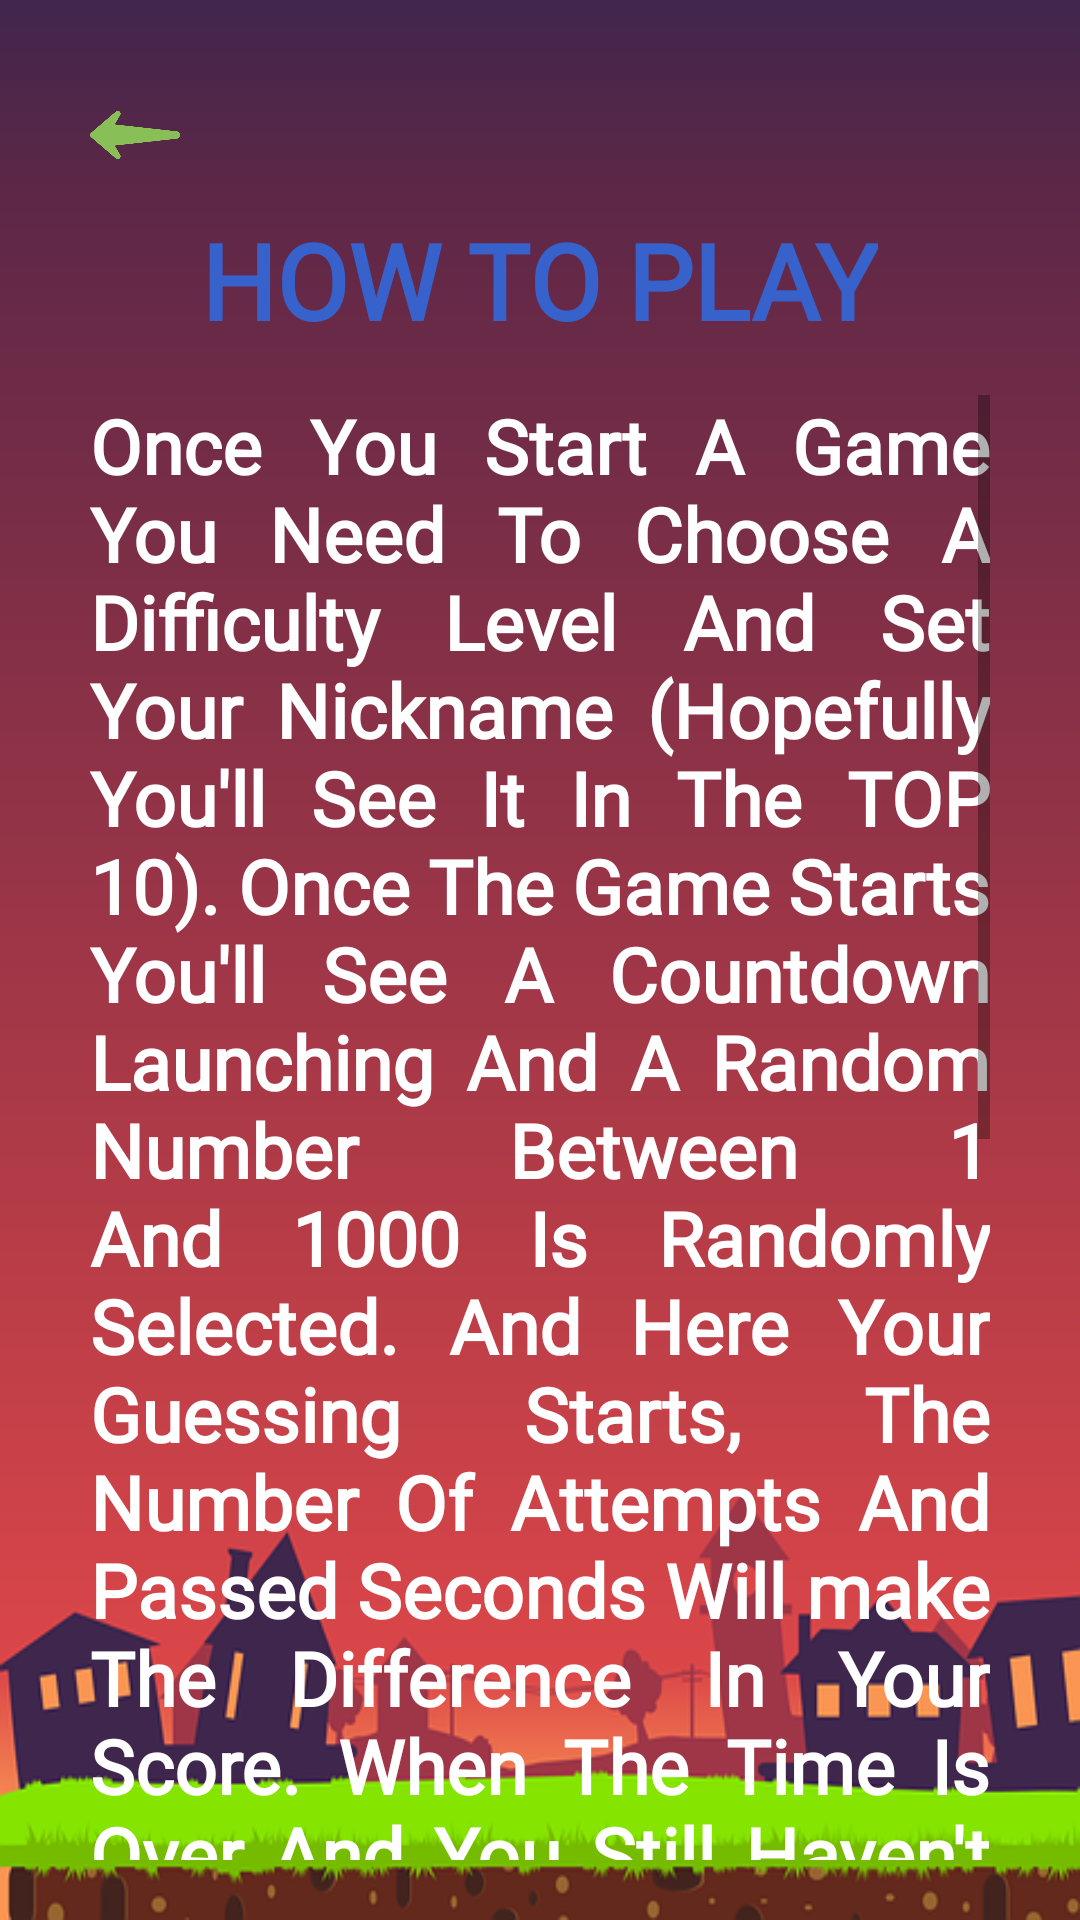

Write the Android layout XML for this screen, with the resource values it uses.
<!-- AndroidManifest.xml: application theme Theme.GuessTheNumber -->
<!-- res/layout/activity_help_page.xml -->
<?xml version="1.0" encoding="utf-8"?>
<LinearLayout xmlns:android="http://schemas.android.com/apk/res/android"
    xmlns:tools="http://schemas.android.com/tools"
    android:layout_width="match_parent"
    android:layout_height="match_parent"
    xmlns:app="http://schemas.android.com/apk/res-auto"
    android:orientation="vertical"
    android:background="@drawable/bg"
    android:paddingLeft="30dp"
    android:paddingRight="30dp"
    android:paddingTop="30dp"
    tools:context=".Help_Page">

    <ImageView
        android:layout_width="30dp"
        android:layout_height="30dp"
        android:scaleType="fitStart"
        android:src="@drawable/arrow_back"
        android:layout_marginBottom="10dp"
        android:onClick="go_backHP"
        />

    <TextView
        android:layout_gravity="center"
        android:layout_width="wrap_content"
        android:layout_height="wrap_content"
        android:text="@string/howToPlayTitle"
        android:textColor="@color/darkblue"
        android:fontFamily="@font/promptfontfile"
        android:textStyle="bold"
        android:textSize="35sp"
        android:layout_marginBottom="15dp"/>

    <ScrollView
        android:layout_width="match_parent"
        android:layout_height="wrap_content"
        android:fillViewport="true"
        android:layout_marginBottom="20dp">

        <LinearLayout
            android:layout_width="match_parent"
            android:layout_height="wrap_content"
            android:orientation="vertical">

            <TextView
                android:layout_width="match_parent"
                android:layout_height="match_parent"
                android:fontFamily="@font/promptfontfile"
                android:text="@string/howtoplay"
                android:textColor="@color/white"
                android:textSize="25sp"
                android:textStyle="bold"
                android:justificationMode="inter_word"
                android:layout_marginBottom="20dp"
                />

            <TextView
                android:layout_width="wrap_content"
                android:layout_height="wrap_content"
                android:fontFamily="@font/promptfontfile"
                android:text="@string/goodluck"
                android:textColor="@color/white"
                android:textSize="25sp"
                android:layout_gravity="center"
                android:gravity="center"
                android:textStyle="bold"
                />

            <com.airbnb.lottie.LottieAnimationView
                android:id="@+id/animationView"
                android:layout_gravity="center"
                android:layout_width="wrap_content"
                android:layout_height="200dp"
                app:lottie_autoPlay="true"
                app:lottie_rawRes="@raw/cheering"
                app:lottie_loop="true"
                />
        </LinearLayout>
    </ScrollView>
</LinearLayout>
<!-- resources referenced by this layout -->
<resources>
  <color name="darkblue">#3762cc</color>
  <color name="white">#FFFFFFFF</color>
  <!-- drawable arrow_back: png bitmap (drawable-v24, 6771 bytes) -->
  <!-- drawable bg: jpg bitmap (drawable-v24, 30580 bytes) -->
  <string name="goodluck">GOOD LUCK !</string>
  <string name="howToPlayTitle">HOW TO PLAY</string>
  <string name="howtoplay">Once You Start A Game You Need To Choose A Difficulty Level And Set Your Nickname (Hopefully You\'ll See It In The TOP 10). Once The Game Starts You\'ll See A Countdown Launching And A Random Number Between 1 And 1000 Is Randomly Selected. And Here Your Guessing Starts, The Number Of Attempts And Passed Seconds Will make The Difference In Your Score. When The Time Is Over And You Still Haven\'t Guessed It Yet It\'s GAME OVER!\nHowever, Worry Not! You\'ll Get Help Upon Every Try You Make (Whether Your Guess Is Higher Or Lesser).</string>
  <style name="Theme.GuessTheNumber" parent="Theme.MaterialComponents.DayNight.NoActionBar">
          
          <item name="colorPrimary">@color/purple_500</item>
          <item name="colorPrimaryVariant">@color/purple_700</item>
          <item name="colorOnPrimary">@color/white</item>
          
          <item name="colorSecondary">@color/teal_200</item>
          <item name="colorSecondaryVariant">@color/teal_700</item>
          <item name="colorOnSecondary">@color/black</item>
          
          <item name="android:statusBarColor">?attr/colorPrimaryVariant</item>
          
      </style>
  <color name="purple_500">#FF6200EE</color>
  <color name="purple_700">#FF3700B3</color>
  <color name="teal_200">#FF03DAC5</color>
  <color name="teal_700">#FF018786</color>
  <color name="black">#FF000000</color>
</resources>
